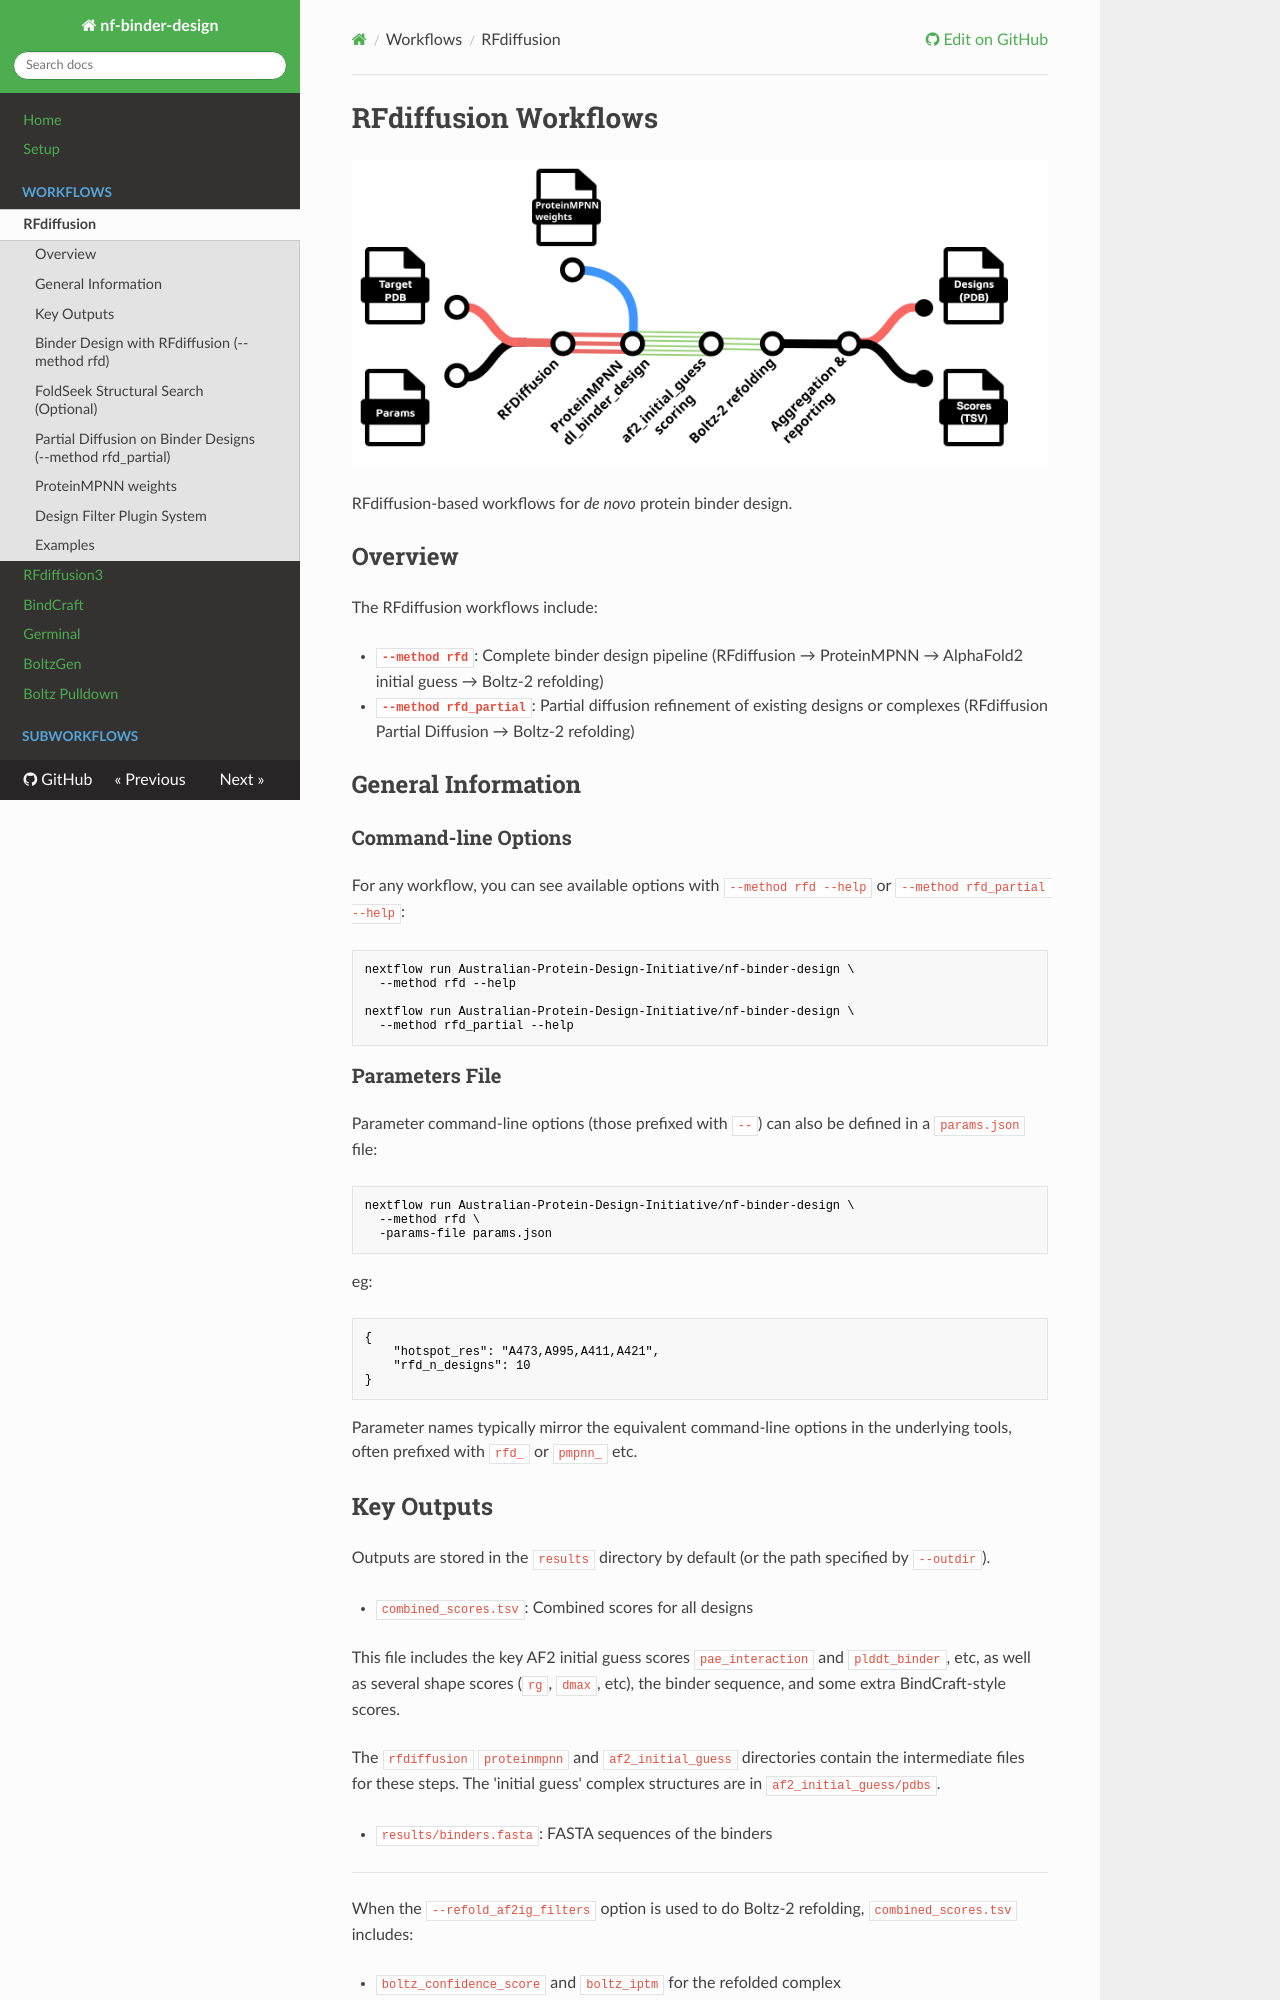

repository: Australian-Protein-Design-Initiative/nf-binder-design · page: 0.3.1/workflows/rfdiffusion/index.html · generator: mkdocs

# RFdiffusion Workflows

![RFdiffusion workflow](../images/rfd-workflow.png)

RFdiffusion-based workflows for _de novo_ protein binder design.

## Overview

The RFdiffusion workflows include:

- **`--method rfd`**: Complete binder design pipeline (RFdiffusion → ProteinMPNN → AlphaFold2 initial guess → Boltz-2 refolding)
- **`--method rfd_partial`**: Partial diffusion refinement of existing designs or complexes (RFdiffusion Partial Diffusion → Boltz-2 refolding)

## General Information

### Command-line Options

For any workflow, you can see available options with `--method rfd --help` or `--method rfd_partial --help`:

```bash
nextflow run Australian-Protein-Design-Initiative/nf-binder-design \
  --method rfd --help

nextflow run Australian-Protein-Design-Initiative/nf-binder-design \
  --method rfd_partial --help
```

### Parameters File

Parameter command-line options (those prefixed with `--`) can also be defined in a `params.json` file:

```bash
nextflow run Australian-Protein-Design-Initiative/nf-binder-design \
  --method rfd \
  -params-file params.json
```

eg:
```json
{
    "hotspot_res": "A473,A995,A411,A421",
    "rfd_n_designs": 10
}
```

Parameter names typically mirror the equivalent command-line options in the underlying tools, often prefixed with `rfd_` or `pmpnn_` etc.

## Key Outputs

Outputs are stored in the `results` directory by default (or the path specified by `--outdir`).

- `combined_scores.tsv`: Combined scores for all designs

This file includes the key AF2 initial guess scores `pae_interaction` and `plddt_binder`, etc, as well as several shape scores (`rg`, `dmax`, etc), the binder sequence, and some extra BindCraft-style scores.

The `rfdiffusion` `proteinmpnn` and `af2_initial_guess` directories contain the intermediate files for these steps. The 'initial guess' complex structures are in `af2_initial_guess/pdbs`.

- `results/binders.fasta`: FASTA sequences of the binders

----

When the `--refold_af2ig_filters` option is used to do Boltz-2 refolding, `combined_scores.tsv` includes:

- `boltz_confidence_score` and `boltz_iptm` for the refolded complex
- `boltz_monomer_vs_complex_rmsd_all` (the C-alpha RMSD of the binder as an unbound monomer vs the bound form in the refolded complex). 

Refolded complexes and binder monomers are in `results/boltz_refold/predict/complex` and `results/boltz_refold/predict/monomer`, respectively.

In this mode, the pipeline only calculates the extra BindCraft-style scores for the Boltz-2 refolded complexes, rather than the AF2 initial guess models.
